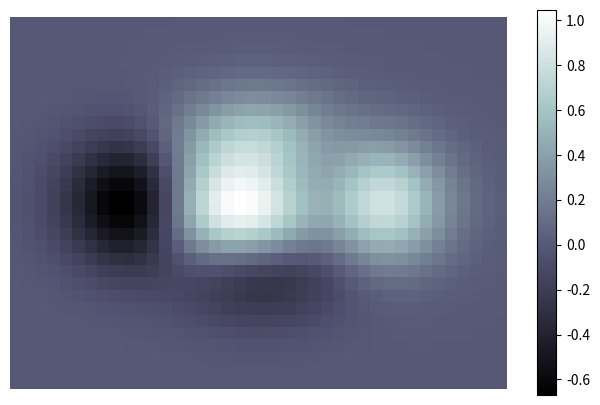

Python code for this plot:
"""
date: 16-08-2020
File: ej10.py
Author : Francesco Camussoni
Email: camussonif@gmail.com francesco.camussoni@ib.edu.ar
GitHub: https://github.com/francescocamussoni
GitLab: https://gitlab.com/francescocamussoni
Description:
"""

import numpy as np
import matplotlib.pyplot as plt

def f(x, y):
    return (1 - x / 2 + x ** 5 + y ** 3) * np.exp(-x ** 2 - y ** 2)
n = 10
x = np.linspace(-3, 3, 4 * n)
y = np.linspace(-3, 3, 3 * n)

X, Y = np.meshgrid(x, y)
plt.figure(figsize=(8, 5), dpi=100)
colormap=plt.imshow(f(X, Y), cmap='bone') #configuro el color del colormap
plt.axis('off') # para borrar los ejes
plt.gca().invert_yaxis() #para que quede como en la imagen
plt.colorbar(colormap) # estoy creando el colorbar con la configuracion de ejes deseada
plt.savefig('ej10.png', format='png')
plt.show()

